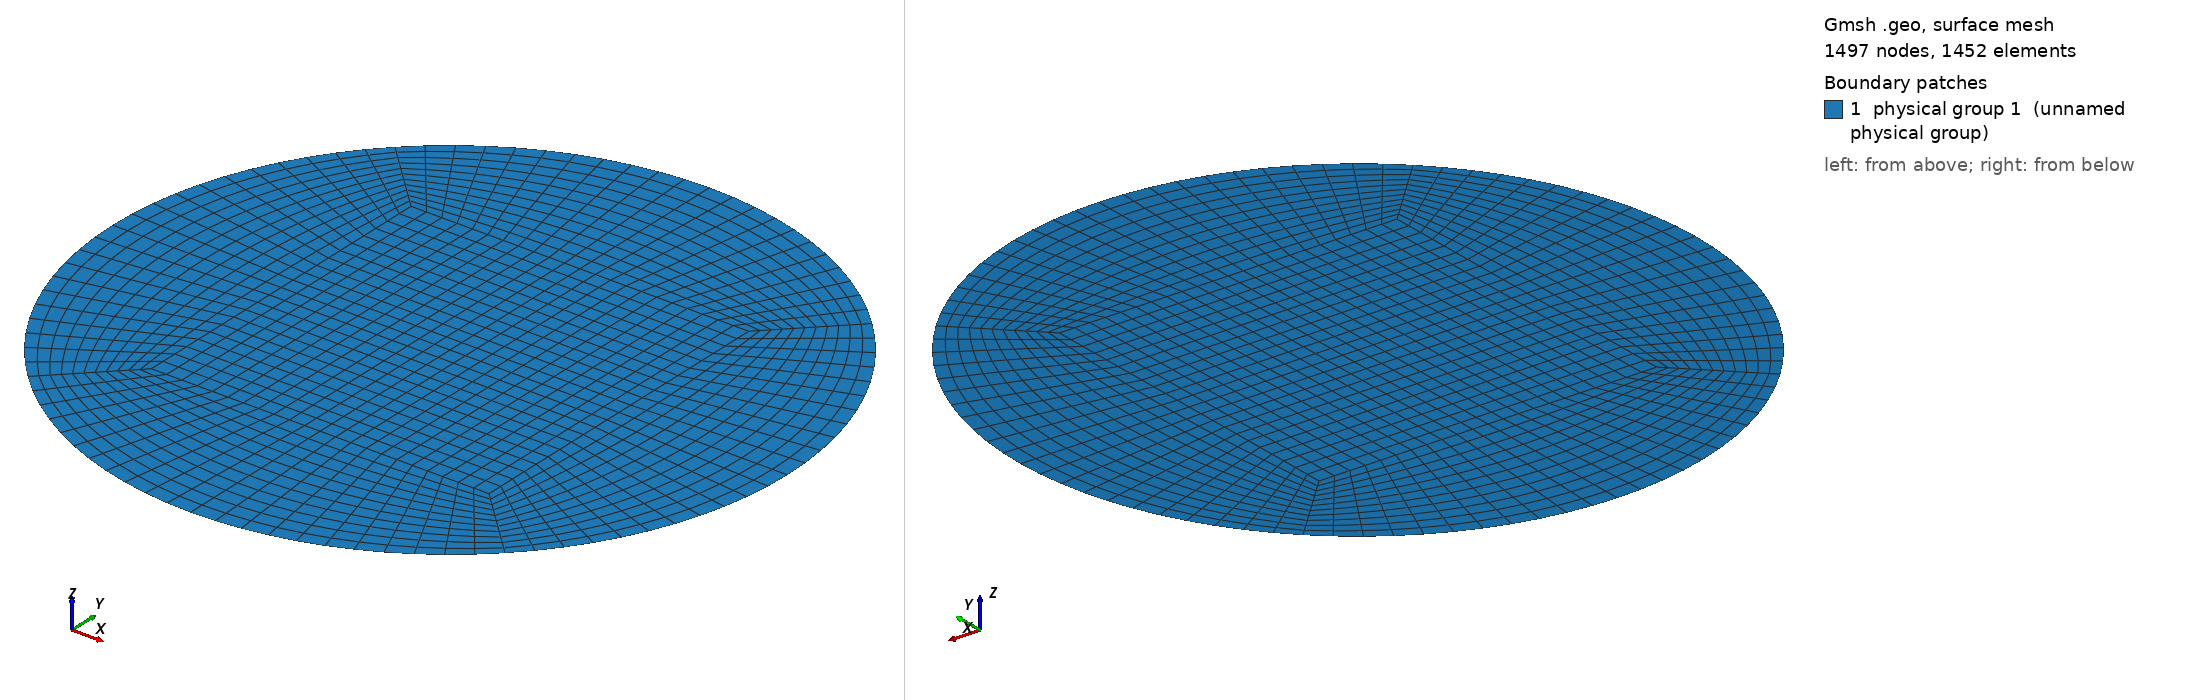

Gmsh geometry script, surface-meshed: 1497 nodes, 1452 surface elements. Boundary patches (legend numbers): 1 physical group 1 (unnamed physical group). Left view from above one corner, right view from below the opposite corner. Legend entries are the model's physical surfaces. The drawing asked Gmsh for element sizes between 1% and 20% of the model's largest extent; the script's own settings can give other sizes.

=== circle_r12.geo (drawn) ===
/******************************************************************************
* Copyright (C) Siarhei Uzunbajakau, 2023.
*
* This program is free software. You can use, modify, and redistribute it under
* the terms of the GNU Lesser General Public License as published by the Free
* Software Foundation, either version 3 or (at your option) any later version.
* This program is distributed without any warranty.
*
* Refer to COPYING.LESSER for more details.
******************************************************************************/

r = 12; //@1

d1 = 0.5;
a = 1.0;

Point(0) = { 0, 0, 0};
Point(1) = { d1, 0 , 0};
Point(2) = { d1, d1, 0};
Point(3) = { 0, d1, 0};

Point(4) = {a, 0, 0};
Point(5) = {a/Sqrt(2), a/Sqrt(2), 0};
Point(6) = { 0, a, 0};

Line(1) = {1, 4};
Line(2) = {2, 5};
Line(3) = {3, 6};

Line(4) = {1, 2};
Line(5) = {2, 3};

Line(6) = {0, 1};
Line(7) = {3, 0};

Circle(8) = {4, 0, 5};
Circle(9) = {5, 0, 6};

Line Loop(1) = {1, 8, -2, -4};
Plane Surface(1) = {1};

Line Loop(2) = {2, 9, -3, -5};
Plane Surface(2) = {2};

Line Loop(3) = {4, 5, 7, 6};
Plane Surface(3) = {3};

Q1[] = Symmetry {1, 0, 0, 0} {Duplicata {Surface{1, 2, 3};}};
Q2[] = Symmetry {0, 1, 0, 0} {Duplicata {Surface{1, 2, 3, Q1[0], Q1[1], Q1[2]};}};

Physical Surface(1) = { 1, 2, 3, Q1[0], Q1[1], Q1[2],
Q2[0], Q2[1], Q2[2], Q2[3], Q2[4], Q2[5]};

Physical Line(1) = {8, 9, 17, 12};
Physical Line(2) = {27, 32, 47, 42};

// Physical Line(1) = {8, 9, 17, 12, 27, 32, 47, 42};

Recombine Surface "*";

Transfinite Surface "*";
Transfinite Line "*" = r;
